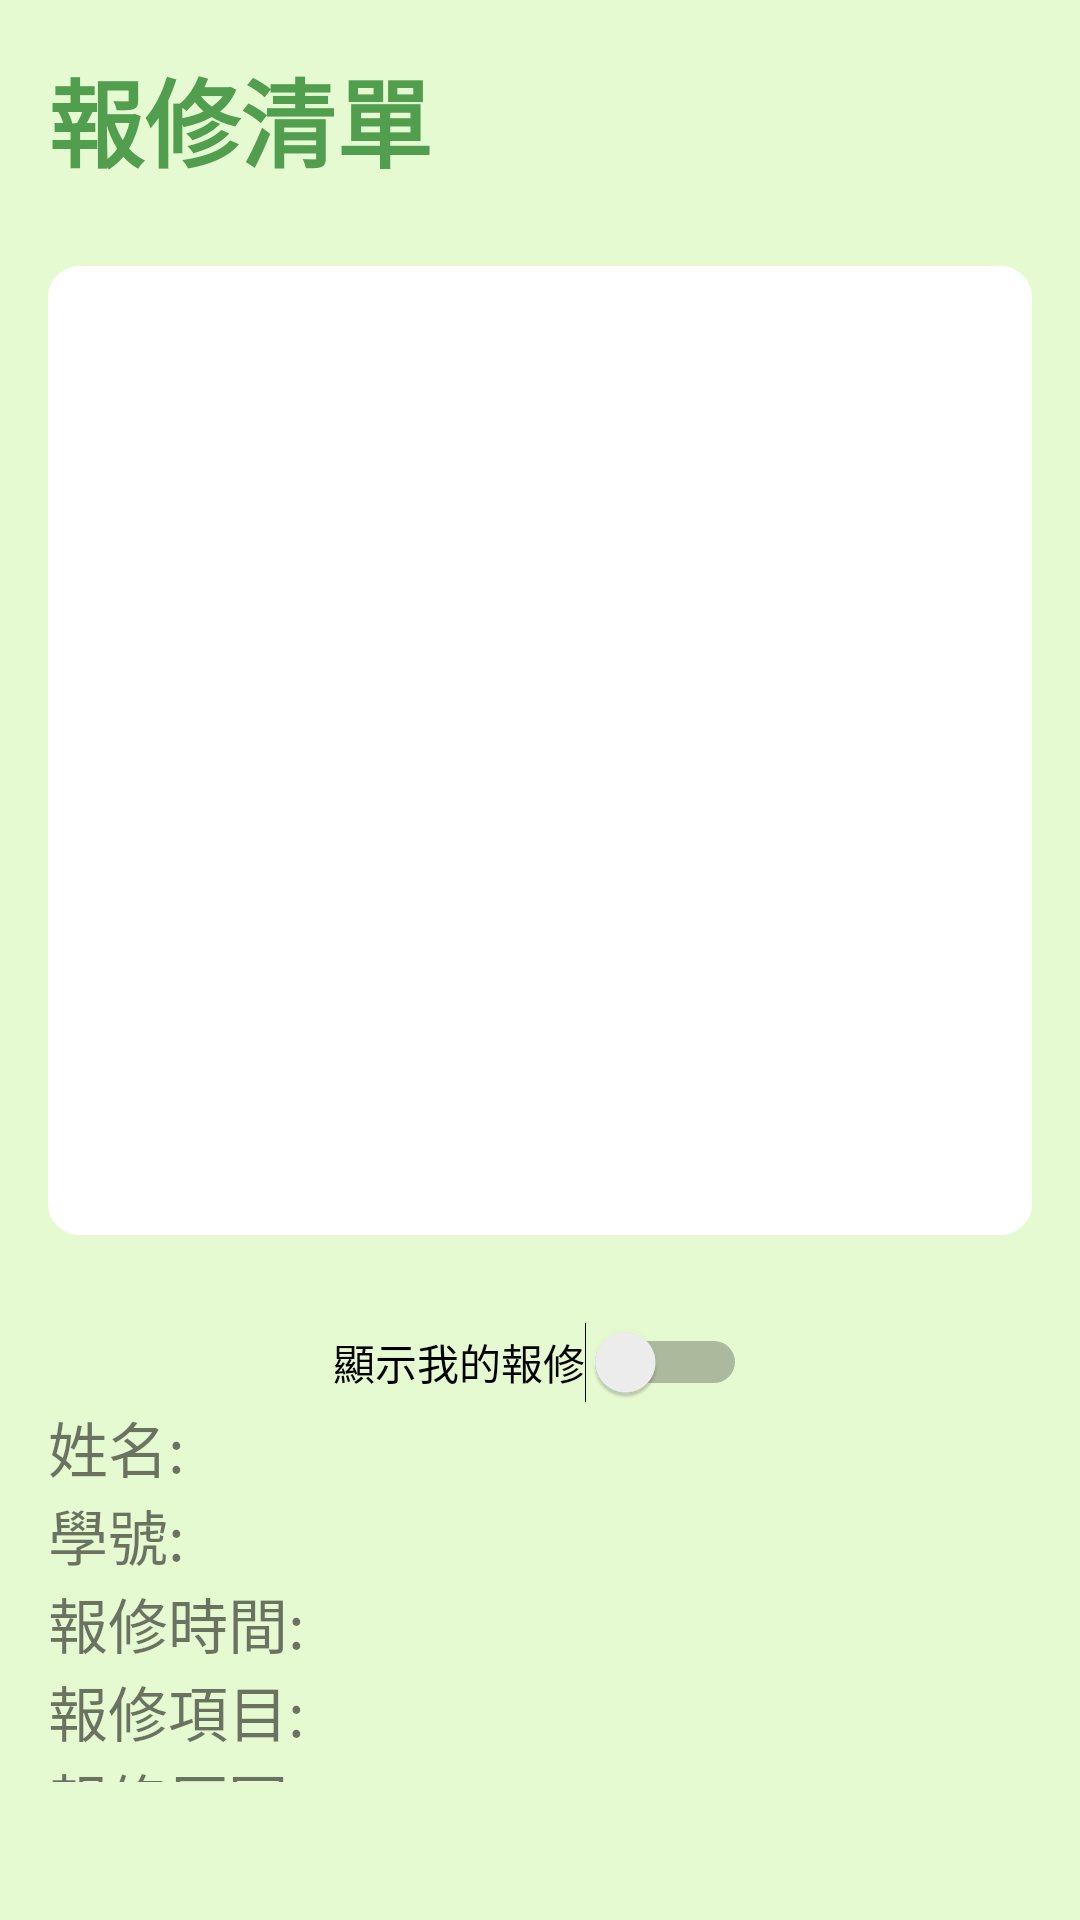

Reconstruct the res/layout file that produces this screen, plus the resources it refers to.
<!-- AndroidManifest.xml: application theme Theme.BottomNavigationViewWithFragments -->
<!-- res/layout/fragment_viewlistfragment.xml -->
<?xml version="1.0" encoding="utf-8"?>
<RelativeLayout xmlns:android="http://schemas.android.com/apk/res/android"
    xmlns:app="http://schemas.android.com/apk/res-auto"
    xmlns:tools="http://schemas.android.com/tools"
    android:layout_width="match_parent"
    android:layout_height="match_parent"
    android:padding="16dp"
    android:background="@color/purple_200"
    tools:context=".addlistfragment">

    <RelativeLayout
        android:id="@+id/title_bar_layout"
        android:layout_width="match_parent"
        android:layout_height="wrap_content">

        <TextView
            android:id="@+id/page_title"
            android:layout_width="wrap_content"
            android:layout_height="wrap_content"
            android:text="報修清單"
            android:textColor="@color/purple_500"
            android:textSize="32sp"
            android:textStyle="bold" />



    </RelativeLayout>

    <LinearLayout
        android:id="@+id/spn_layout1"
        android:layout_width="377dp"
        android:layout_height="323dp"
        android:layout_below="@+id/title_bar_layout"
        android:layout_centerHorizontal="true"
        android:layout_marginVertical="26dp"
        android:layout_marginTop="26dp"
        android:background="@drawable/rounded_corner"
        android:backgroundTint="@color/white"
        android:orientation="vertical"
        android:padding="16dp">

        <androidx.recyclerview.widget.RecyclerView
            android:id="@+id/recyclerView_userlist"
            android:layout_width="match_parent"
            android:layout_height="match_parent"/>

    </LinearLayout>

    <Switch
        android:id="@+id/switch1"
        android:layout_width="wrap_content"
        android:layout_height="wrap_content"
        android:layout_below="@+id/spn_layout1"
        android:layout_centerHorizontal="true"
        android:layout_marginTop="3dp"
        android:text="顯示我的報修" />

    <LinearLayout
        android:layout_width="372dp"
        android:layout_height="165dp"
        android:layout_alignParentBottom="true"
        android:layout_centerHorizontal="true"
        android:layout_marginBottom="30dp"
        android:orientation="vertical"
        android:layout_below="@+id/switch1">

        <TableLayout
            android:layout_width="match_parent"
            android:layout_height="match_parent">

            <TableRow
                android:layout_width="match_parent"
                android:layout_height="match_parent" >

                <TextView
                    android:layout_width="wrap_content"
                    android:layout_height="wrap_content"
                    android:text="姓名:"
                    android:textSize="20sp" />

                <TextView
                    android:id="@+id/text_username"
                    android:layout_width="wrap_content"
                    android:layout_height="wrap_content"
                    android:textSize="20sp" />
            </TableRow>

            <TableRow
                android:layout_width="match_parent"
                android:layout_height="match_parent">
                <TextView
                android:layout_width="wrap_content"
                android:layout_height="wrap_content"
                android:text="學號:"
                android:textSize="20sp" />

                <TextView
                    android:id="@+id/text_userid"
                    android:layout_width="wrap_content"
                    android:layout_height="wrap_content"
                    android:textSize="20sp" /></TableRow>

            <TableRow
                android:layout_width="match_parent"
                android:layout_height="match_parent">
                <TextView
                android:layout_width="wrap_content"
                android:layout_height="wrap_content"
                android:text="報修時間:"
                android:textSize="20sp" />

                <TextView
                    android:id="@+id/text_fixtime"
                    android:layout_width="wrap_content"
                    android:layout_height="wrap_content"
                    android:textSize="20sp" /></TableRow>
            <TableRow
                android:layout_width="match_parent"
                android:layout_height="match_parent">
                <TextView
                android:layout_width="wrap_content"
                android:layout_height="wrap_content"
                android:text="報修項目:"
                android:textSize="20sp" />

                <TextView
                    android:id="@+id/text_fixreitem"
                    android:layout_width="wrap_content"
                    android:layout_height="wrap_content"
                    android:textSize="20sp" /></TableRow>

            <TableRow
                android:layout_width="match_parent"
                android:layout_height="match_parent">
                <TextView
                    android:layout_width="wrap_content"
                    android:layout_height="wrap_content"
                    android:text="報修原因:"
                    android:textSize="20sp" />

                <TextView
                    android:id="@+id/text_fixreason"
                    android:layout_width="wrap_content"
                    android:layout_height="wrap_content"
                    android:textSize="20sp" /></TableRow>
        </TableLayout>
    </LinearLayout>


</RelativeLayout>
<!-- resources referenced by this layout -->
<resources>
  <color name="purple_200">#E6FAD2</color>
  <color name="purple_500">#509E4E</color>
  <color name="white">#FFFFFFFF</color>
  <!-- drawable rounded_corner (drawable) -->
  <?xml version="1.0" encoding="utf-8"?>
  <shape xmlns:android="http://schemas.android.com/apk/res/android"
      android:shape="rectangle">
      <corners android:radius="10dp"/>
      <stroke
          android:width="1dp"
          android:color="@color/purple_700">
  
      </stroke>
  </shape>
  <style name="Theme.BottomNavigationViewWithFragments" parent="Theme.MaterialComponents.DayNight.NoActionBar">
          
          <item name="colorPrimary">@color/purple_500</item>
          <item name="colorPrimaryVariant">@color/purple_700</item>
          <item name="colorOnPrimary">@color/white</item>
          
          <item name="colorSecondary">@color/teal_200</item>
          <item name="colorSecondaryVariant">@color/teal_700</item>
          <item name="colorOnSecondary">@color/black</item>
          
          <item name="android:statusBarColor" tools:targetApi="l">?attr/colorPrimaryVariant</item>
          
      </style>
  <color name="purple_700">#4ADF45</color>
  <color name="teal_200">#FF03DAC5</color>
  <color name="teal_700">#FF018786</color>
  <color name="black">#FF000000</color>
</resources>
